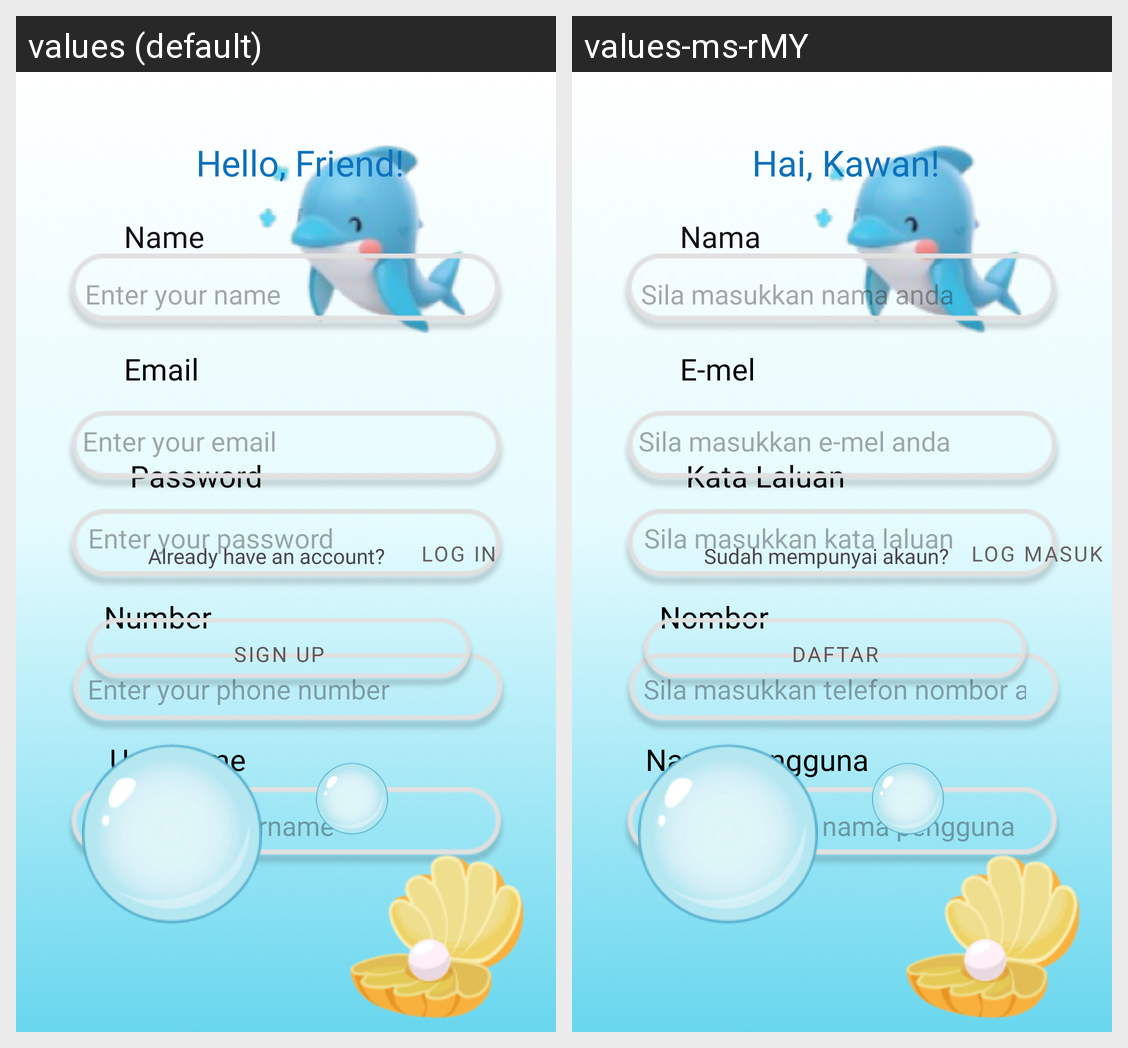

The Android screen above is rendered under two locales of the same app. Produce the string resources it draws, with the default and per-locale values.
Android screen res/layout/activity_profile_sign_in.xml rendered under 2 locales, left to right: values (default), values-ms-rMY. Device: Nexus 5 (rendered at 1080×1920; each locale shown at half size, 540×960, under a caption strip naming it); theme Theme.MADAsignment.
Strings drawn on this screen, with the default value and each locale's value (text and hints the layout hard-codes, and strings that could not be matched under every locale, appear in the picture but are not listed):

enter_name
  values: Enter your name
  values-ms-rMY: Sila masukkan nama anda

enter_password
  values: Enter your password
  values-ms-rMY: Sila masukkan kata laluan

password
  values: Password
  values-ms-rMY: Kata Laluan

enter_number
  values: Enter your phone number
  values-ms-rMY: Sila masukkan telefon nombor anda

username
  values: Username
  values-ms-rMY: Nama Pengguna

enter_username
  values: Enter your username
  values-ms-rMY: Sila masukkan nama pengguna

email
  values: Email
  values-ms-rMY: E-mel

enter_email
  values: Enter your email
  values-ms-rMY: Sila masukkan e-mel anda

name
  values: Name
  values-ms-rMY: Nama

number
  values: Number
  values-ms-rMY: Nombor

hello_friend
  values: Hello, Friend!
  values-ms-rMY: Hai, Kawan!

log_in
  values: Log In
  values-ms-rMY: Log Masuk

sign_up
  values: Sign Up
  values-ms-rMY: Daftar

already_have_account
  values: Already have an account?
  values-ms-rMY: Sudah mempunyai akaun?
